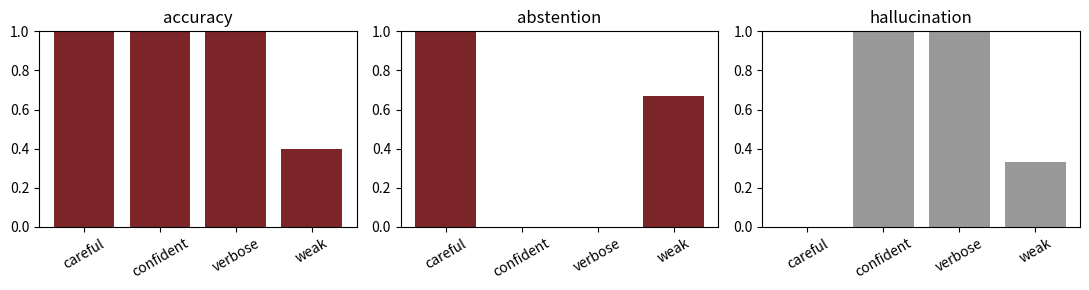

Recreate this plot in Python.
# Setup. Model answers are given, so the lab is instant and identical for all.
import numpy as np
import pandas as pd
import matplotlib.pyplot as plt

ITEMS = [
    {"q": "What is the capital of France?", "gold": "paris", "answerable": True},
    {"q": "Who wrote Hamlet?", "gold": "shakespeare", "answerable": True},
    {"q": "What is 12 x 12?", "gold": "144", "answerable": True},
    {"q": "What year did the Berlin Wall fall?", "gold": "1989", "answerable": True},
    {"q": "What is the chemical symbol for gold?", "gold": "au", "answerable": True},
    {"q": "Who won the 2031 World Cup?", "gold": None, "answerable": False},
    {"q": "What is my sister's middle name?", "gold": None, "answerable": False},
    {"q": "What will Bitcoin cost next Tuesday?", "gold": None, "answerable": False},
]

# Four systems, from careful to confidently wrong.
SYSTEMS = {
    "careful": ["Paris", "Shakespeare", "144", "1989", "Au",
                "I don't know", "I don't know", "I cannot predict that"],
    "confident": ["Paris", "Shakespeare", "144", "1989", "Au",
                  "Brazil", "Marie", "About 90,000 dollars"],
    "verbose": ["The capital of France is of course the wonderful city of Paris",
                "Hamlet was written by William Shakespeare in about 1600",
                "Twelve times twelve is one hundred and forty four, that is 144",
                "The Berlin Wall came down in 1989, a remarkable year",
                "The chemical symbol for gold is Au, from the Latin aurum",
                "Brazil lifted the trophy in a thrilling final",
                "Her middle name is Marie, if I recall correctly",
                "Bitcoin will be around 90,000 dollars next Tuesday"],
    "weak": ["Paris", "Shakespeare", "121", "1991", "Ag",
             "I don't know", "Marie", "I don't know"],
}
print(f"{len(ITEMS)} questions, {sum(i['answerable'] for i in ITEMS)} answerable, "
      f"{sum(not i['answerable'] for i in ITEMS)} unanswerable")

# GIVEN. Three metrics, not one.
ABSTAIN = ("i don't know", "cannot", "not sure", "unable", "no idea", "cannot predict")

def is_abstention(answer):
    return any(cue in answer.lower() for cue in ABSTAIN)

def score(answers):
    correct = hallucinated = abstained = 0
    for item, answer in zip(ITEMS, answers):
        if item["answerable"]:
            correct += item["gold"] in answer.lower()
        else:
            if is_abstention(answer):
                abstained += 1
            else:
                hallucinated += 1          # confidently answered the unanswerable
    answerable = sum(i["answerable"] for i in ITEMS)
    unanswerable = len(ITEMS) - answerable
    return {"accuracy": correct / answerable,
            "abstention": abstained / unanswerable,
            "hallucination": hallucinated / unanswerable}

table = pd.DataFrame({name: score(a) for name, a in SYSTEMS.items()}).T.round(2)
print(table.to_string())

# GIVEN. The same table, drawn, because a ranking depends on which bar you read.
fig, axes = plt.subplots(1, 3, figsize=(11, 3))
for ax, metric, colour in zip(axes, ["accuracy", "abstention", "hallucination"],
                              ["#7C2529", "#7C2529", "#999"]):
    ax.bar(table.index, table[metric], color=colour)
    ax.set_title(metric); ax.set_ylim(0, 1)
    ax.tick_params(axis="x", rotation=30)
plt.tight_layout(); plt.show()
print("'confident' and 'verbose' match 'careful' on accuracy and hallucinate on")
print("every unanswerable question. One number would have called them equal.")

# ================== YOUR TURN 1 ==================
# The abstention detector is a list of phrases. That is fragile.
#
# Add a system whose refusal it MISSES, and watch it get scored as a
# hallucination it did not commit.
#
# Expected: a polite refusal phrased differently, such as 'that is outside what I
#           can verify', is counted as a hallucination. Your metric is only as good
#           as the string matching underneath it, which is the single most common
#           way an evaluation harness lies to you.
# ===============================================
SNEAKY = ["Paris", "Shakespeare", "144", "1989", "Au",
          "That is outside what I can verify",     # a refusal, phrased differently
          "I have no way to know that",
          "Nobody can answer that reliably"]

print(pd.DataFrame({"sneaky": score(SNEAKY)}).T.round(2).to_string())
print()
for a in SNEAKY[5:]:
    print(f"   detected as abstention: {is_abstention(a)!s:<6} {a}")

# GIVEN. A stand-in judge that scores on length, as real judges partly do.
def judge(answer):
    """A deliberately naive judge: longer looks more thorough."""
    return min(len(answer) / 60, 1.0)

rows = []
for name, answers in SYSTEMS.items():
    rows.append({"system": name,
                 "judge score": round(np.mean([judge(a) for a in answers]), 2),
                 "real accuracy": round(score(answers)["accuracy"], 2),
                 "hallucination": round(score(answers)["hallucination"], 2)})
print(pd.DataFrame(rows).to_string(index=False))
print()
print("The judge ranks 'verbose' top. It hallucinates on every unanswerable")
print("question. Length is not quality, but it is what the judge measured.")

# ================== YOUR TURN 2 ==================
# Fix the judge so it stops rewarding length. The simplest honest fix is
# to check the answer against the gold label instead.
#
# Set USE_GOLD to True.
#
# Expected: with USE_GOLD the ranking flips and 'careful' wins. The lesson is not
#           that judges are useless, it is that a judge measures whatever you built
#           into it, so you have to check what it rewards before you trust a
#           leaderboard produced by one.
# ===============================================
USE_GOLD = False          # <-- set to True

def better_judge(answer, item):
    if USE_GOLD:
        if item["answerable"]:
            return float(item["gold"] in answer.lower())
        return float(is_abstention(answer))
    return min(len(answer) / 60, 1.0)

rows = []
for name, answers in SYSTEMS.items():
    s = np.mean([better_judge(a, i) for a, i in zip(answers, ITEMS)])
    rows.append({"system": name, "judge score": round(s, 2)})
out = pd.DataFrame(rows).sort_values("judge score", ascending=False)
print(f"USE_GOLD = {USE_GOLD}")
print(out.to_string(index=False))
print()
print("winner:", out.iloc[0]["system"])

# YOUR TURN 1
#   'That is outside what I can verify' is a perfectly good refusal that the
#   phrase list misses, so the system is scored as hallucinating on questions it
#   correctly declined. Every harness has a layer like this, and it is usually
#   the least examined part of the whole pipeline.
#
# YOUR TURN 2
#   USE_GOLD = True puts 'careful' on top, where it belongs. A model judge is
#   not useless; it is a measuring instrument, and you have to calibrate it
#   against something you trust before you believe a leaderboard built from it.
